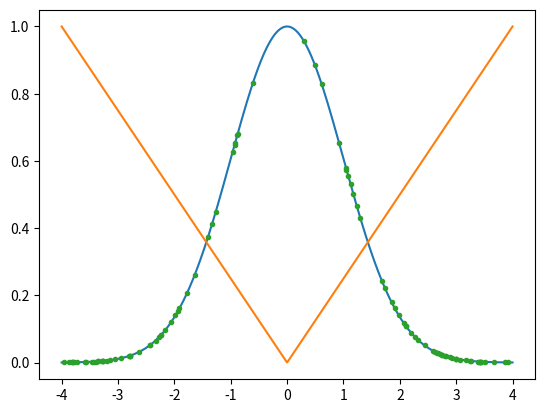

The matplotlib source for this figure:
import numpy as np
import matplotlib.pyplot as plt

# Define x-axis.
nx = 1000
x0 = -4
x1 = 4
x  = np.linspace(x0, x1, nx)
dx = x[1] - x[0]

# Define function on y-axis.
f = np.exp(-x**2/2)

# Calculate total integral.
tot = f.sum() * dx
print(tot)

# Define sampling probability.
# p = f / tot * dx
p = np.ones(shape=[nx]) / nx

p = np.abs(x)
# p = p.max() - p
p /= p.sum()
i = np.arange(nx)

# Sample.
nsam = 100
indxs = np.random.choice(i, p=p, size=nsam, replace=True)

# Calculate sampled integral.
tots = (f[indxs] / p[indxs]).sum() * dx / nsam
print(tots)

print(tots / tot)

plt.plot(x, f)
plt.plot(x, p/p.max())
plt.plot(x[indxs], f[indxs], ".")
plt.show()
plt.close()
